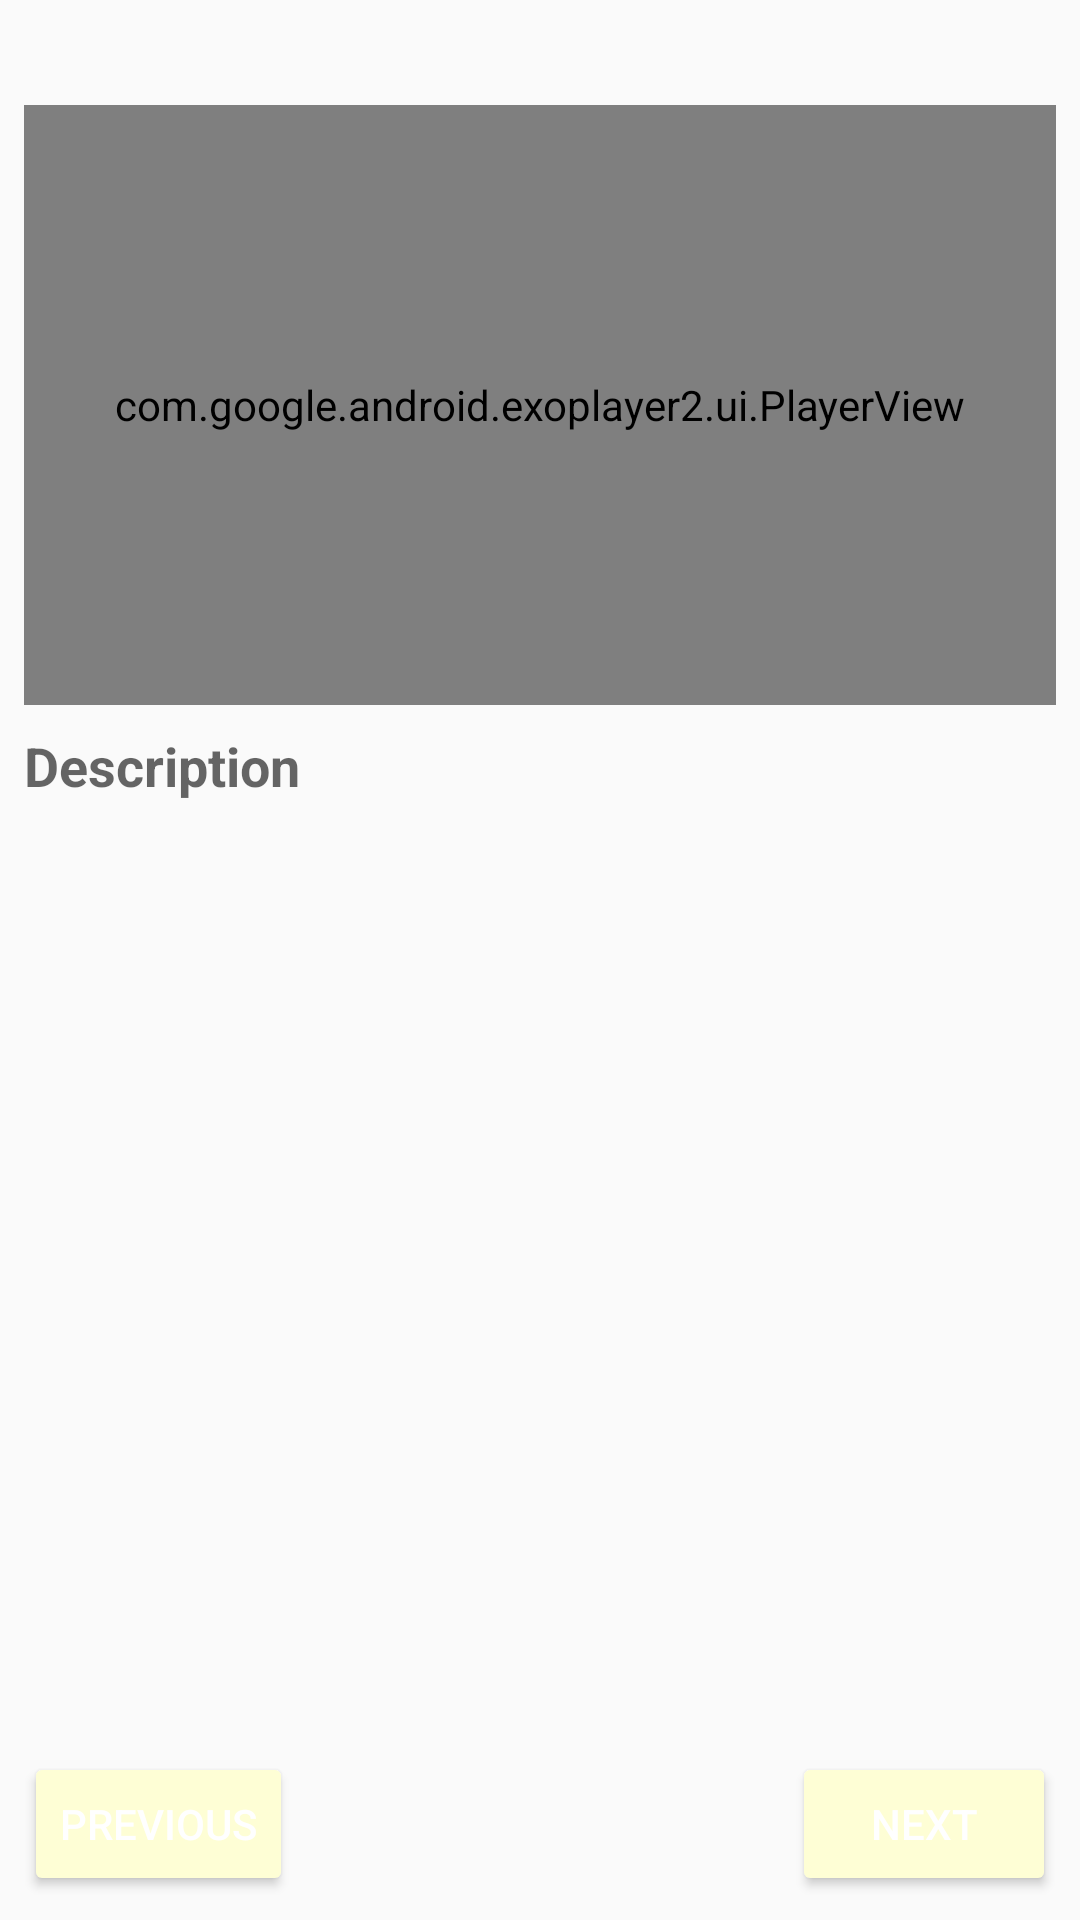

Reconstruct the res/layout file that produces this screen, plus the resources it refers to.
<!-- AndroidManifest.xml: application theme AppTheme -->
<!-- res/layout/fragment_recipe_step.xml -->
<?xml version="1.0" encoding="utf-8"?>
<android.support.constraint.ConstraintLayout xmlns:android="http://schemas.android.com/apk/res/android"
    xmlns:app="http://schemas.android.com/apk/res-auto"
    xmlns:tools="http://schemas.android.com/tools"
    android:layout_width="match_parent"
    android:layout_height="match_parent"
    tools:layout_editor_absoluteY="81dp">

    <ScrollView
        android:layout_width="match_parent"
        android:layout_height="0dp"
        android:layout_marginBottom="8dp"
        android:fillViewport="true"
        android:orientation="vertical"
        app:layout_constraintBottom_toTopOf="@+id/btnPrevious"
        app:layout_constraintTop_toTopOf="parent">

        <android.support.constraint.ConstraintLayout
            android:layout_width="match_parent"
            android:layout_height="wrap_content">

            <TextView
                android:id="@+id/tvStepNumber"
                style="@style/Step.50"
                android:layout_marginStart="16dp"
                android:layout_marginTop="8dp"
                app:layout_constraintStart_toStartOf="parent"
                app:layout_constraintTop_toTopOf="parent" />

            <TextView
                android:id="@+id/tvStepName"
                android:layout_width="0dp"
                android:layout_height="wrap_content"
                android:layout_marginStart="8dp"
                android:textAppearance="@style/TextAppearance.AppCompat.Subhead"
                app:layout_constraintBottom_toBottomOf="@+id/tvStepNumber"
                app:layout_constraintEnd_toEndOf="parent"
                app:layout_constraintStart_toEndOf="@+id/tvStepNumber"
                app:layout_constraintTop_toTopOf="@+id/tvStepNumber" />


            <com.google.android.exoplayer2.ui.PlayerView
                android:id="@+id/exPlayer"
                android:layout_width="0dp"
                android:layout_height="@dimen/step_video_height"
                android:layout_marginLeft="8dp"
                android:layout_marginTop="8dp"
                android:layout_marginRight="8dp"
                app:layout_constraintEnd_toEndOf="parent"
                app:layout_constraintStart_toStartOf="parent"
                app:layout_constraintTop_toBottomOf="@+id/tvStepNumber" />

            <TextView
                android:id="@+id/tvDescriptionTitle"
                android:layout_width="wrap_content"
                android:layout_height="wrap_content"
                android:layout_marginStart="8dp"
                android:layout_marginTop="8dp"
                android:text="@string/step_description"
                android:textAppearance="@style/TextAppearance.AppCompat.Medium"
                android:textStyle="bold"
                app:layout_constraintStart_toStartOf="parent"
                app:layout_constraintTop_toBottomOf="@+id/exPlayer" />

            <TextView
                android:id="@+id/tvDescription"
                android:layout_width="0dp"
                android:layout_height="wrap_content"
                android:layout_marginStart="8dp"
                android:layout_marginTop="8dp"
                android:layout_marginEnd="8dp"
                app:layout_constraintEnd_toEndOf="parent"
                app:layout_constraintHorizontal_bias="0.445"
                app:layout_constraintStart_toStartOf="parent"
                app:layout_constraintTop_toBottomOf="@+id/tvDescriptionTitle" />

            <ImageView
                android:id="@+id/ivStep"
                android:layout_width="0dp"
                android:layout_height="0dp"
                android:contentDescription="@string/recipe_step_cd_image"
                android:visibility="invisible"
                app:layout_constraintBottom_toBottomOf="@+id/exPlayer"
                app:layout_constraintEnd_toEndOf="@+id/exPlayer"
                app:layout_constraintStart_toStartOf="parent"
                app:layout_constraintTop_toBottomOf="@+id/tvStepNumber"
                app:srcCompat="?attr/colorButtonNormal" />

        </android.support.constraint.ConstraintLayout>

    </ScrollView>

    <Button
        android:id="@+id/btnNext"
        style="@style/Widget.AppCompat.Button.Colored"
        android:layout_width="wrap_content"
        android:layout_height="wrap_content"
        android:layout_marginEnd="8dp"
        android:layout_marginBottom="8dp"
        android:text="@string/step_next"
        app:layout_constraintBottom_toBottomOf="parent"
        app:layout_constraintEnd_toEndOf="parent" />

    <Button
        android:id="@+id/btnPrevious"
        style="@style/Widget.AppCompat.Button.Colored"
        android:layout_width="wrap_content"
        android:layout_height="wrap_content"
        android:layout_marginStart="8dp"
        android:layout_marginBottom="8dp"
        android:text="@string/step_previous"
        app:layout_constraintBottom_toBottomOf="parent"
        app:layout_constraintStart_toStartOf="parent" />


</android.support.constraint.ConstraintLayout>
<!-- resources referenced by this layout -->
<resources>
  <dimen name="step_video_height">200dp</dimen>
  <string name="recipe_step_cd_image">Image for step</string>
  <string name="step_description">Description</string>
  <string name="step_next">Next</string>
  <string name="step_previous">Previous</string>
  <style name="AppTheme" parent="Theme.AppCompat.Light.DarkActionBar">
          
          <item name="colorPrimary">@color/colorPrimary</item>
          <item name="colorPrimaryDark">@color/colorPrimaryDark</item>
          <item name="colorAccent">@color/colorAccent</item>
      </style>
  <color name="colorPrimary">#7c4789</color>
  <color name="colorPrimaryDark">#4a0e5c</color>
  <color name="colorAccent">#fefed5</color>
</resources>
